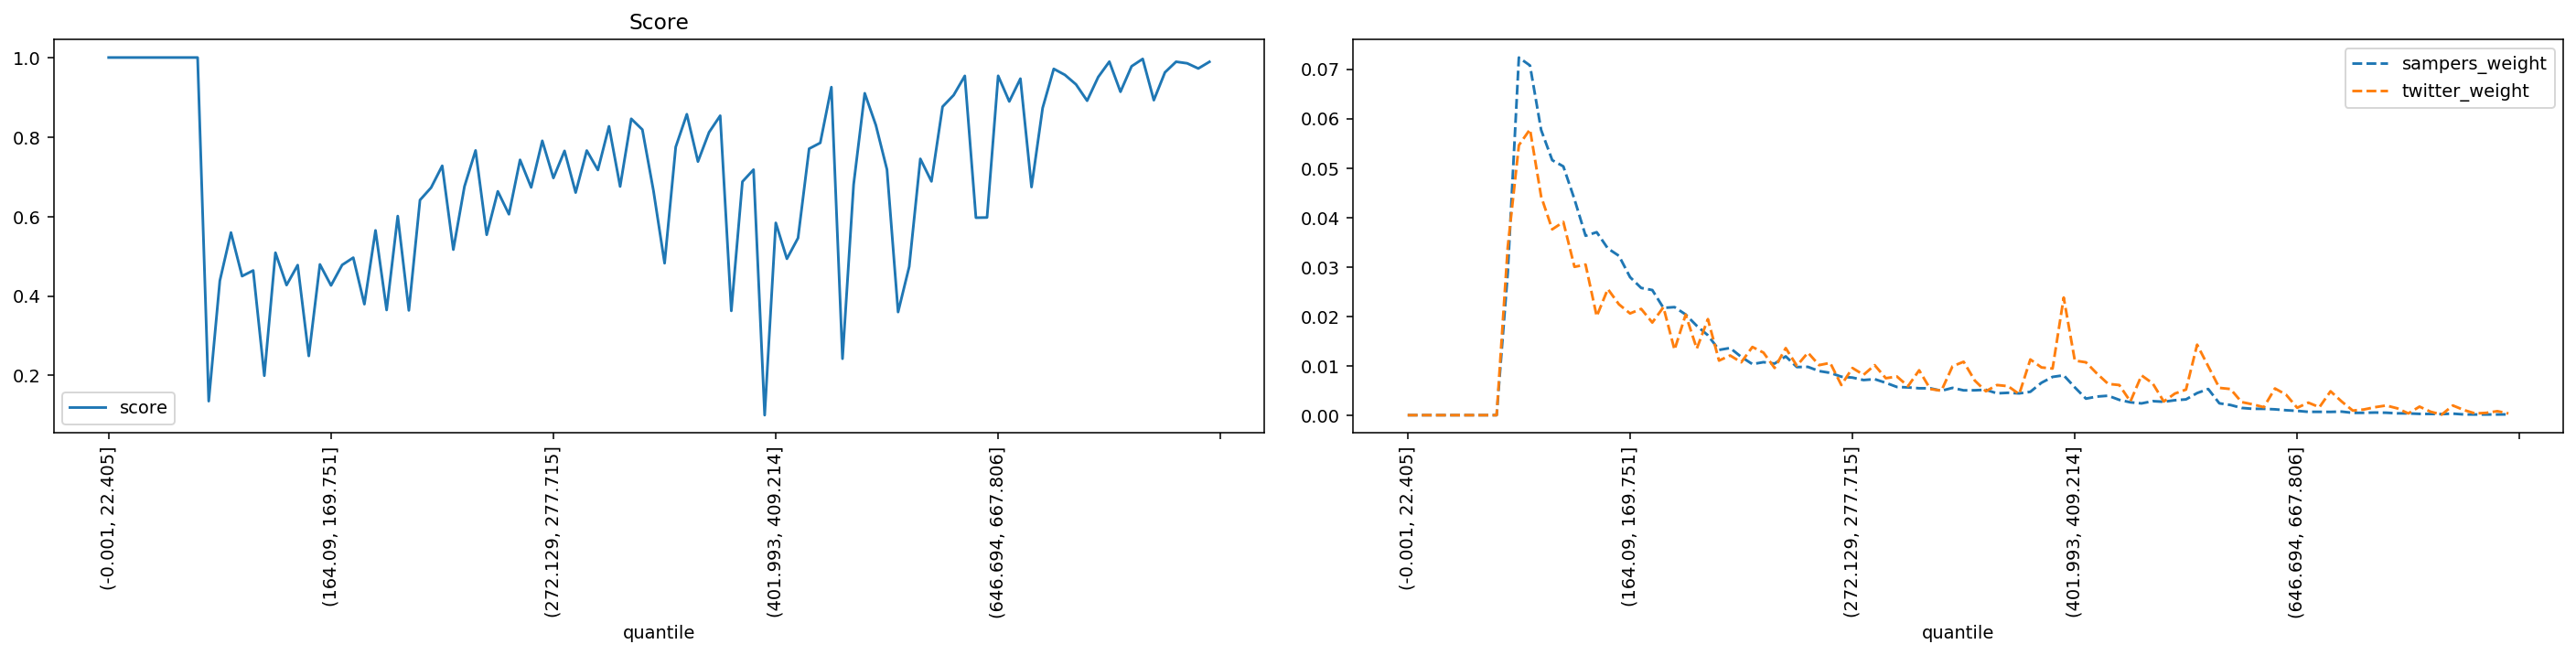

Values plotted in this chart, from the file beside it:
quantile, score, sampers_weight, twitter_weight
(-0.001, 22.405], 1.0, 0.0, 0.0
(22.405, 35.395], 1.0, 0.0, 0.0
(35.395, 46.554], 1.0, 0.0, 0.0
(46.554, 56.061], 1.0, 0.0, 0.0
(56.061, 64.93], 1.0, 0.0, 0.0
(64.93, 73.165], 1.0, 0.0, 0.0
(73.165, 80.94], 1.0, 0.0, 0.0
(80.94, 88.329], 1.0, 0.0, 0.0
(88.329, 95.338], 1.0, 0.0, 0.0
(95.338, 102.07], 0.1355, 0.02881, 0.03403
(102.07, 108.851], 0.4384, 0.07236, 0.05461
(108.851, 115.402], 0.5596, 0.07075, 0.05783
(115.402, 121.788], 0.45, 0.05771, 0.04426
(121.788, 128.103], 0.4642, 0.05159, 0.03759
(128.103, 134.5], 0.1995, 0.05033, 0.03909
(134.5, 140.658], 0.5089, 0.04368, 0.03001
(140.658, 146.534], 0.4275, 0.0363, 0.03047
(146.534, 152.416], 0.4778, 0.03702, 0.02
(152.416, 158.282], 0.2492, 0.03373, 0.02552
(158.282, 164.09], 0.4795, 0.03224, 0.02242
(164.09, 169.751], 0.4266, 0.02792, 0.02058
(169.751, 175.259], 0.4782, 0.02574, 0.0215
(175.259, 180.935], 0.4965, 0.02531, 0.01874
(180.935, 186.282], 0.3794, 0.02171, 0.02184
(186.282, 191.76], 0.5651, 0.02186, 0.01322
(191.76, 197.086], 0.3648, 0.02036, 0.02035
(197.086, 202.626], 0.6011, 0.01807, 0.01345
(202.626, 207.999], 0.3638, 0.01616, 0.01943
(207.999, 213.47], 0.6414, 0.0132, 0.01104
(213.47, 218.954], 0.6727, 0.01359, 0.01207
(218.954, 224.269], 0.7276, 0.01178, 0.01069
(224.269, 229.603], 0.5167, 0.01033, 0.0138
(229.603, 234.752], 0.6755, 0.01072, 0.01265
(234.752, 239.974], 0.7662, 0.01043, 0.009542
(239.974, 245.254], 0.5541, 0.01189, 0.01357
(245.254, 250.51], 0.6634, 0.009735, 0.01
(250.51, 255.844], 0.6057, 0.009768, 0.01265
(255.844, 261.162], 0.7425, 0.008921, 0.01012
(261.162, 266.661], 0.6733, 0.008557, 0.01058
(266.661, 272.129], 0.7905, 0.007782, 0.006093
(272.129, 277.715], 0.697, 0.0076, 0.009542
(277.715, 283.342], 0.7651, 0.007103, 0.008163
(283.342, 289.14], 0.6602, 0.007285, 0.01012
(289.14, 295.075], 0.766, 0.006542, 0.007473
(295.075, 301.331], 0.7171, 0.005703, 0.007818
(301.331, 307.68], 0.827, 0.005613, 0.005863
(307.68, 313.891], 0.6756, 0.005442, 0.009083
(313.891, 320.547], 0.8458, 0.005435, 0.005289
(320.547, 326.988], 0.8187, 0.004934, 0.004944
(326.988, 333.082], 0.6647, 0.005519, 0.009887
(333.082, 339.529], 0.4825, 0.005021, 0.01081
(339.529, 346.178], 0.7749, 0.005034, 0.007013
(346.178, 352.733], 0.8573, 0.005131, 0.004829
(352.733, 359.7], 0.7382, 0.004414, 0.006093
(359.7, 366.652], 0.812, 0.004521, 0.005863
(366.652, 373.677], 0.8536, 0.004402, 0.004254
(373.677, 380.777], 0.3627, 0.004726, 0.01127
(380.777, 387.825], 0.6877, 0.006555, 0.009657
(387.825, 394.882], 0.718, 0.007741, 0.009427
(394.882, 401.993], 0.1003, 0.008068, 0.0238
... 40 more rows
